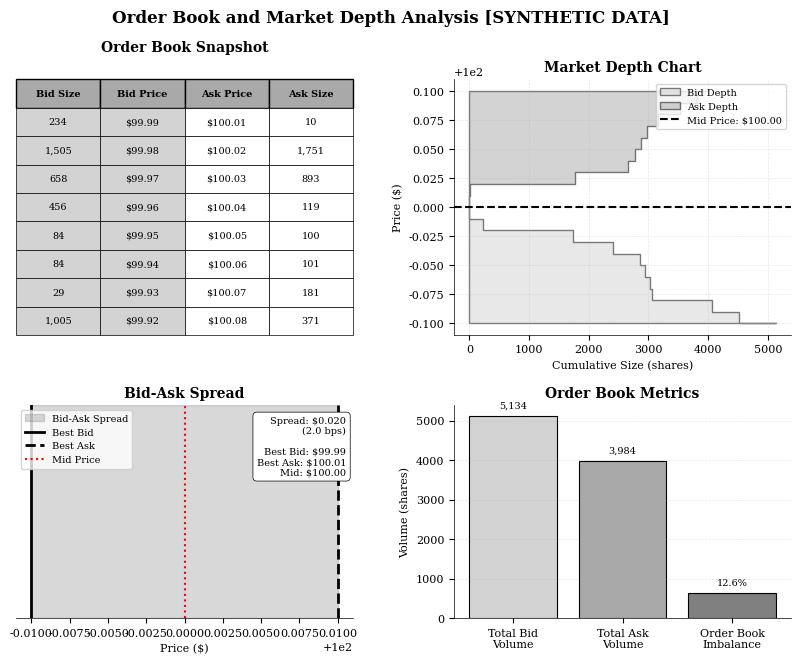

Write Python code to recreate this figure. (Note: this script raises an exception after producing the figure.)
"""
Order Book Depth Visualization
Bid/Ask order book with depth chart

Required libraries: matplotlib, numpy
Output: order_book_depth.pdf
"""

import matplotlib.pyplot as plt
import numpy as np
from pathlib import Path

# Chart metadata for QuantLet integration
CHART_METADATA = {
    'title': 'Order Book Depth Visualization',
    'url': 'https://github.com/Digital-AI-Finance/DigitalFinance_3/tree/main/charts/module_04_traditional/order_book_depth'
}

def create_order_book_depth():
    """Create visualization of order book with bid/ask depth"""

    # Set style for academic publication
    plt.rcParams['font.family'] = 'serif'
    plt.rcParams['font.size'] = 8
    plt.rcParams['axes.linewidth'] = 0.5

    # Set random seed for reproducibility
    np.random.seed(42)

    fig = plt.figure(figsize=(10, 7))
    gs = fig.add_gridspec(2, 2, hspace=0.3, wspace=0.3,
                         height_ratios=[1.2, 1])

    # Generate synthetic order book data
    mid_price = 100.00

    # Bid prices (below mid price)
    n_levels = 10
    bid_prices = mid_price - np.arange(0.01, 0.11, 0.01)
    bid_sizes = np.random.exponential(scale=500, size=n_levels)
    bid_cumulative = np.cumsum(bid_sizes)

    # Ask prices (above mid price)
    ask_prices = mid_price + np.arange(0.01, 0.11, 0.01)
    ask_sizes = np.random.exponential(scale=500, size=n_levels)
    ask_cumulative = np.cumsum(ask_sizes)

    # Top left: Order book table
    ax1 = fig.add_subplot(gs[0, 0])
    ax1.axis('off')

    # Create order book data
    book_data = [['Bid Size', 'Bid Price', 'Ask Price', 'Ask Size']]

    for i in range(min(8, n_levels)):
        book_data.append([
            f'{int(bid_sizes[i]):,}',
            f'${bid_prices[i]:.2f}',
            f'${ask_prices[i]:.2f}',
            f'{int(ask_sizes[i]):,}'
        ])

    table = ax1.table(cellText=book_data,
                     cellLoc='center',
                     loc='center',
                     bbox=[0, 0, 1, 1])

    table.auto_set_font_size(False)
    table.set_fontsize(7)

    # Style header
    for i in range(4):
        cell = table[(0, i)]
        cell.set_facecolor('darkgray')
        cell.set_text_props(weight='bold', color='black')

    # Style bid columns (green tint with grayscale)
    for i in range(1, len(book_data)):
        # Bid size and price
        for j in [0, 1]:
            cell = table[(i, j)]
            cell.set_facecolor('lightgray')
            cell.set_edgecolor('black')
            cell.set_linewidth(0.5)

        # Ask price and size
        for j in [2, 3]:
            cell = table[(i, j)]
            cell.set_facecolor('white')
            cell.set_edgecolor('black')
            cell.set_linewidth(0.5)

    ax1.set_title('Order Book Snapshot', fontsize=10, fontweight='bold', pad=20)

    # Top right: Depth chart
    ax2 = fig.add_subplot(gs[0, 1])

    # Plot cumulative depth
    # Bids (step down from mid price)
    bid_prices_extended = np.concatenate([[mid_price], bid_prices])
    bid_cumulative_extended = np.concatenate([[0], bid_cumulative])

    ax2.fill_betweenx(bid_prices_extended, 0, bid_cumulative_extended,
                     step='post', alpha=0.5, color='lightgray',
                     edgecolor='black', linewidth=1, label='Bid Depth')

    # Asks (step up from mid price)
    ask_prices_extended = np.concatenate([[mid_price], ask_prices])
    ask_cumulative_extended = np.concatenate([[0], ask_cumulative])

    ax2.fill_betweenx(ask_prices_extended, 0, ask_cumulative_extended,
                     step='post', alpha=0.5, color='darkgray',
                     edgecolor='black', linewidth=1, label='Ask Depth')

    # Mark mid price
    ax2.axhline(y=mid_price, color='black', linestyle='--',
               linewidth=1.5, label=f'Mid Price: ${mid_price:.2f}')

    ax2.set_xlabel('Cumulative Size (shares)', fontsize=8)
    ax2.set_ylabel('Price ($)', fontsize=8)
    ax2.set_title('Market Depth Chart', fontsize=10, fontweight='bold')
    ax2.legend(loc='upper right', fontsize=7)
    ax2.grid(True, alpha=0.3, linestyle='--', linewidth=0.5)
    ax2.spines['top'].set_visible(False)
    ax2.spines['right'].set_visible(False)

    # Bottom left: Spread analysis
    ax3 = fig.add_subplot(gs[1, 0])

    # Calculate spreads
    best_bid = bid_prices[0]
    best_ask = ask_prices[0]
    spread = best_ask - best_bid
    spread_bps = (spread / mid_price) * 10000

    # Visualize spread
    price_range = np.linspace(best_bid - 0.02, best_ask + 0.02, 100)
    ax3.axvspan(best_bid, best_ask, alpha=0.3, color='gray', label='Bid-Ask Spread')

    ax3.axvline(x=best_bid, color='black', linewidth=2, label='Best Bid')
    ax3.axvline(x=best_ask, color='black', linewidth=2, linestyle='--',
               label='Best Ask')
    ax3.axvline(x=mid_price, color='red', linewidth=1.5, linestyle=':',
               label='Mid Price')

    ax3.set_xlabel('Price ($)', fontsize=8)
    ax3.set_ylabel('', fontsize=8)
    ax3.set_title('Bid-Ask Spread', fontsize=10, fontweight='bold')
    ax3.set_ylim(0, 1)
    ax3.set_yticks([])
    ax3.legend(loc='upper left', fontsize=7)
    ax3.spines['top'].set_visible(False)
    ax3.spines['right'].set_visible(False)
    ax3.spines['left'].set_visible(False)

    # Add spread statistics
    stats_text = f'Spread: ${spread:.3f}\n({spread_bps:.1f} bps)\n\nBest Bid: ${best_bid:.2f}\nBest Ask: ${best_ask:.2f}\nMid: ${mid_price:.2f}'
    ax3.text(0.98, 0.95, stats_text,
            transform=ax3.transAxes,
            fontsize=7,
            verticalalignment='top',
            horizontalalignment='right',
            bbox=dict(boxstyle='round,pad=0.4',
                     facecolor='white',
                     edgecolor='black',
                     linewidth=0.5))

    # Bottom right: Order flow metrics
    ax4 = fig.add_subplot(gs[1, 1])

    # Calculate metrics
    total_bid_size = np.sum(bid_sizes)
    total_ask_size = np.sum(ask_sizes)
    imbalance = (total_bid_size - total_ask_size) / (total_bid_size + total_ask_size)

    metrics = ['Total Bid\nVolume', 'Total Ask\nVolume', 'Order Book\nImbalance']
    values = [total_bid_size, total_ask_size, imbalance * 10000]  # Scale imbalance for visibility

    colors = ['lightgray', 'darkgray', 'gray']
    bars = ax4.bar(metrics, [total_bid_size, total_ask_size, abs(imbalance) * max(total_bid_size, total_ask_size)],
                   color=colors, edgecolor='black', linewidth=0.8)

    # Add value labels
    ax4.text(0, total_bid_size + 200, f'{int(total_bid_size):,}',
            ha='center', fontsize=7)
    ax4.text(1, total_ask_size + 200, f'{int(total_ask_size):,}',
            ha='center', fontsize=7)
    ax4.text(2, abs(imbalance) * max(total_bid_size, total_ask_size) + 200,
            f'{imbalance:.1%}',
            ha='center', fontsize=7)

    ax4.set_ylabel('Volume (shares)', fontsize=8)
    ax4.set_title('Order Book Metrics', fontsize=10, fontweight='bold')
    ax4.grid(axis='y', alpha=0.3, linestyle='--', linewidth=0.5)
    ax4.spines['top'].set_visible(False)
    ax4.spines['right'].set_visible(False)

    # Main title
    fig.suptitle('Order Book and Market Depth Analysis [SYNTHETIC DATA]',
                fontsize=12, fontweight='bold', y=0.98)

    # Save as PDF
    output_path = Path(__file__).parent / 'order_book_depth.pdf'
    plt.savefig(output_path, format='pdf', dpi=300, bbox_inches='tight')
    print(f"Chart saved to: {output_path}")

    plt.close()

if __name__ == '__main__':
    create_order_book_depth()
